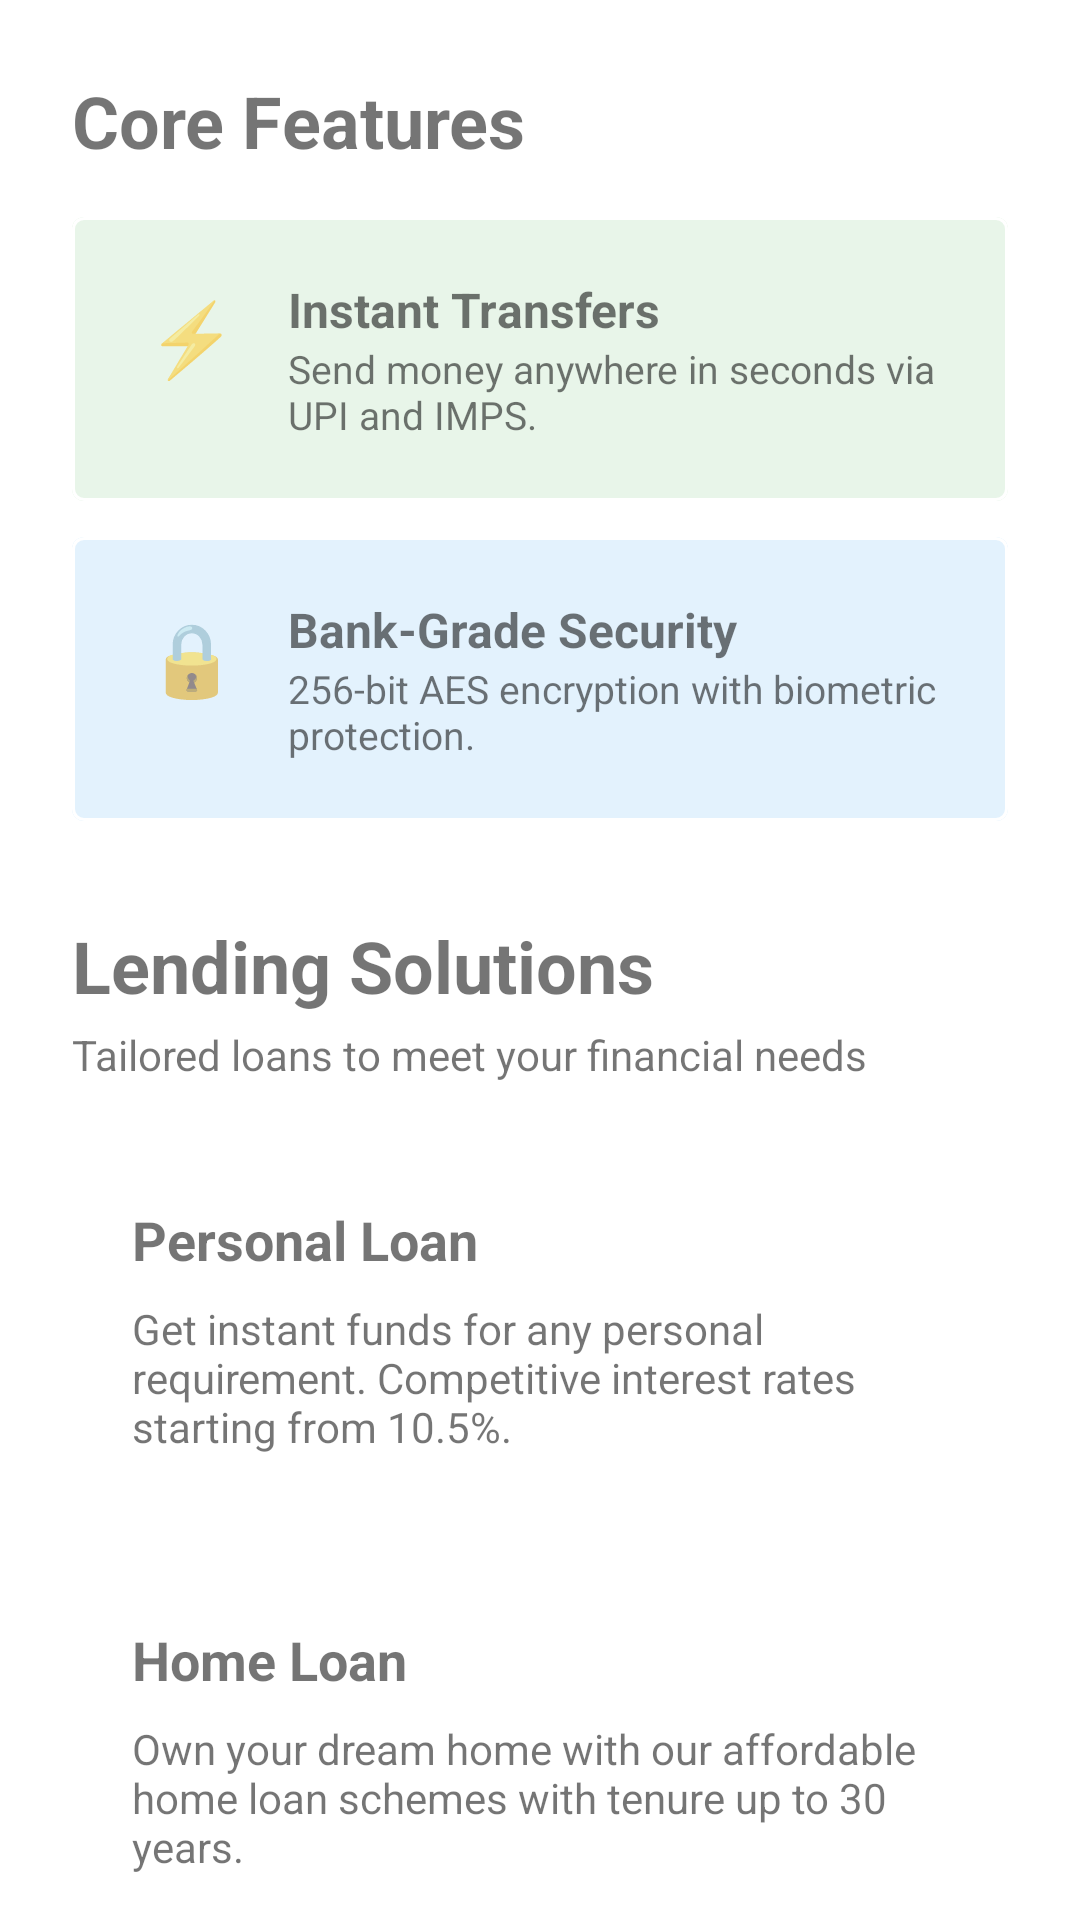

Android layout source for this screen:
<!-- AndroidManifest.xml: application theme Theme.AuthSenseBank -->
<!-- res/layout/fragment_features.xml -->
<?xml version="1.0" encoding="utf-8"?>
<androidx.core.widget.NestedScrollView xmlns:android="http://schemas.android.com/apk/res/android"
    xmlns:app="http://schemas.android.com/apk/res-auto"
    android:layout_width="match_parent"
    android:layout_height="match_parent"
    android:background="@color/background">

    <LinearLayout
        android:layout_width="match_parent"
        android:layout_height="wrap_content"
        android:orientation="vertical"
        android:padding="24dp">

        <TextView
            android:layout_width="wrap_content"
            android:layout_height="wrap_content"
            android:text="Core Features"
            android:textColor="@color/text_primary"
            android:textSize="24sp"
            android:textStyle="bold" />

        
        <com.google.android.material.card.MaterialCardView
            android:id="@+id/card_instant_transfers"
            android:layout_width="match_parent"
            android:layout_height="wrap_content"
            android:layout_marginTop="16dp"
            app:cardElevation="0dp"
            app:strokeWidth="1dp"
            app:strokeColor="@color/divider"
            android:clickable="true"
            android:focusable="true">
            <LinearLayout
                android:layout_width="match_parent"
                android:layout_height="wrap_content"
                android:orientation="horizontal"
                android:padding="20dp"
                android:background="#E8F5E9">
                <TextView
                    android:layout_width="40dp"
                    android:layout_height="40dp"
                    android:text="⚡"
                    android:textSize="24sp"
                    android:gravity="center" />
                <LinearLayout
                    android:layout_width="0dp"
                    android:layout_height="wrap_content"
                    android:layout_weight="1"
                    android:orientation="vertical"
                    android:paddingStart="12dp">
                    <TextView
                        android:layout_width="wrap_content"
                        android:layout_height="wrap_content"
                        android:text="Instant Transfers"
                        android:textColor="@color/text_primary"
                        android:textSize="16sp"
                        android:textStyle="bold" />
                    <TextView
                        android:layout_width="wrap_content"
                        android:layout_height="wrap_content"
                        android:text="Send money anywhere in seconds via UPI and IMPS."
                        android:textColor="@color/text_secondary"
                        android:textSize="13sp" />
                </LinearLayout>
            </LinearLayout>
        </com.google.android.material.card.MaterialCardView>

        
        <com.google.android.material.card.MaterialCardView
            android:layout_width="match_parent"
            android:layout_height="wrap_content"
            android:layout_marginTop="12dp"
            app:cardElevation="0dp"
            app:strokeWidth="1dp"
            app:strokeColor="@color/divider">
            <LinearLayout
                android:layout_width="match_parent"
                android:layout_height="wrap_content"
                android:orientation="horizontal"
                android:padding="20dp"
                android:background="#E3F2FD">
                <TextView
                    android:layout_width="40dp"
                    android:layout_height="40dp"
                    android:text="🔒"
                    android:textSize="24sp"
                    android:gravity="center" />
                <LinearLayout
                    android:layout_width="0dp"
                    android:layout_height="wrap_content"
                    android:layout_weight="1"
                    android:orientation="vertical"
                    android:paddingStart="12dp">
                    <TextView
                        android:layout_width="wrap_content"
                        android:layout_height="wrap_content"
                        android:text="Bank-Grade Security"
                        android:textColor="@color/text_primary"
                        android:textSize="16sp"
                        android:textStyle="bold" />
                    <TextView
                        android:layout_width="wrap_content"
                        android:layout_height="wrap_content"
                        android:text="256-bit AES encryption with biometric protection."
                        android:textColor="@color/text_secondary"
                        android:textSize="13sp" />
                </LinearLayout>
            </LinearLayout>
        </com.google.android.material.card.MaterialCardView>

        <TextView
            android:layout_width="wrap_content"
            android:layout_height="wrap_content"
            android:text="Lending Solutions"
            android:textColor="@color/text_primary"
            android:textSize="24sp"
            android:textStyle="bold"
            android:layout_marginTop="32dp" />

        <TextView
            android:layout_width="wrap_content"
            android:layout_height="wrap_content"
            android:text="Tailored loans to meet your financial needs"
            android:textColor="@color/text_secondary"
            android:textSize="14sp"
            android:layout_marginTop="4dp" />

        
        <com.google.android.material.card.MaterialCardView
            android:layout_width="match_parent"
            android:layout_height="wrap_content"
            android:layout_marginTop="20dp"
            app:cardElevation="0dp"
            app:strokeWidth="1dp"
            app:strokeColor="@color/divider">
            <LinearLayout
                android:layout_width="match_parent"
                android:layout_height="wrap_content"
                android:orientation="vertical"
                android:padding="20dp">
                <TextView
                    android:layout_width="wrap_content"
                    android:layout_height="wrap_content"
                    android:text="Personal Loan"
                    android:textColor="@color/text_primary"
                    android:textSize="18sp"
                    android:textStyle="bold" />
                <TextView
                    android:layout_width="wrap_content"
                    android:layout_height="wrap_content"
                    android:text="Get instant funds for any personal requirement. Competitive interest rates starting from 10.5%."
                    android:textColor="@color/text_secondary"
                    android:textSize="14sp"
                    android:layout_marginTop="8dp" />
            </LinearLayout>
        </com.google.android.material.card.MaterialCardView>

        
        <com.google.android.material.card.MaterialCardView
            android:layout_width="match_parent"
            android:layout_height="wrap_content"
            android:layout_marginTop="16dp"
            app:cardElevation="0dp"
            app:strokeWidth="1dp"
            app:strokeColor="@color/divider">
            <LinearLayout
                android:layout_width="match_parent"
                android:layout_height="wrap_content"
                android:orientation="vertical"
                android:padding="20dp">
                <TextView
                    android:layout_width="wrap_content"
                    android:layout_height="wrap_content"
                    android:text="Home Loan"
                    android:textColor="@color/text_primary"
                    android:textSize="18sp"
                    android:textStyle="bold" />
                <TextView
                    android:layout_width="wrap_content"
                    android:layout_height="wrap_content"
                    android:text="Own your dream home with our affordable home loan schemes with tenure up to 30 years."
                    android:textColor="@color/text_secondary"
                    android:textSize="14sp"
                    android:layout_marginTop="8dp" />
            </LinearLayout>
        </com.google.android.material.card.MaterialCardView>

        
        <com.google.android.material.card.MaterialCardView
            android:layout_width="match_parent"
            android:layout_height="wrap_content"
            android:layout_marginTop="16dp"
            app:cardElevation="0dp"
            app:strokeWidth="1dp"
            app:strokeColor="@color/divider">
            <LinearLayout
                android:layout_width="match_parent"
                android:layout_height="wrap_content"
                android:orientation="vertical"
                android:padding="20dp">
                <TextView
                    android:layout_width="wrap_content"
                    android:layout_height="wrap_content"
                    android:text="Vehicle Loan"
                    android:textColor="@color/text_primary"
                    android:textSize="18sp"
                    android:textStyle="bold" />
                <TextView
                    android:layout_width="wrap_content"
                    android:layout_height="wrap_content"
                    android:text="Drive home your favorite car with up to 90% financing and special rates for EVs."
                    android:textColor="@color/text_secondary"
                    android:textSize="14sp"
                    android:layout_marginTop="8dp" />
            </LinearLayout>
        </com.google.android.material.card.MaterialCardView>

        
        <com.google.android.material.card.MaterialCardView
            android:layout_width="match_parent"
            android:layout_height="wrap_content"
            android:layout_marginTop="16dp"
            app:cardElevation="0dp"
            app:strokeWidth="1dp"
            app:strokeColor="@color/divider">
            <LinearLayout
                android:layout_width="match_parent"
                android:layout_height="wrap_content"
                android:orientation="vertical"
                android:padding="20dp">
                <TextView
                    android:layout_width="wrap_content"
                    android:layout_height="wrap_content"
                    android:text="Education Loan"
                    android:textColor="@color/text_primary"
                    android:textSize="18sp"
                    android:textStyle="bold" />
                <TextView
                    android:layout_width="wrap_content"
                    android:layout_height="wrap_content"
                    android:text="Invest in your future with loans covering tuition and travel for studies in India or abroad."
                    android:textColor="@color/text_secondary"
                    android:textSize="14sp"
                    android:layout_marginTop="8dp" />
            </LinearLayout>
        </com.google.android.material.card.MaterialCardView>

        
        <View
            android:layout_width="match_parent"
            android:layout_height="48dp" />

    </LinearLayout>
</androidx.core.widget.NestedScrollView>
<!-- resources referenced by this layout -->
<resources>
  <style name="Theme.AuthSenseBank" parent="Base.Theme.AuthSenseBank" />
  <style name="Base.Theme.AuthSenseBank" parent="Theme.MaterialComponents.Light.NoActionBar">
          
          
      </style>
</resources>
